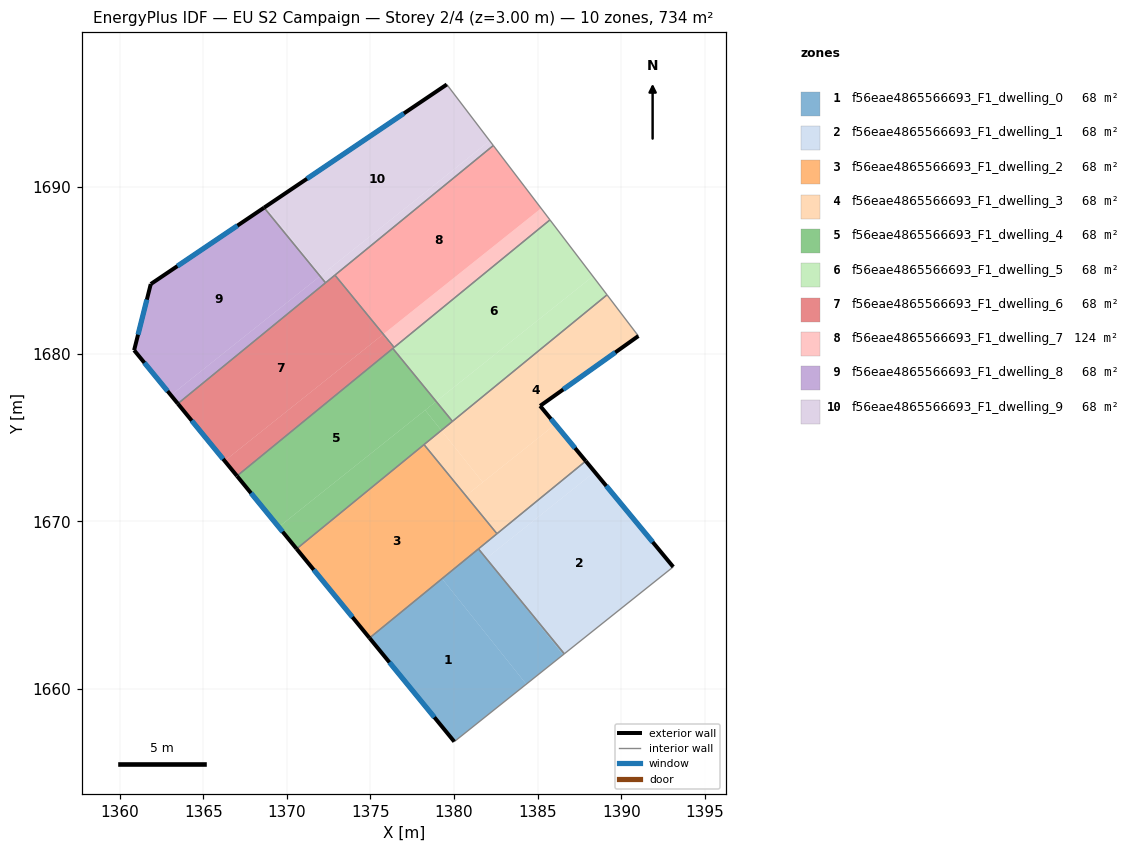
=== STOREY PLAN SPEC (per zone: floor XY polygon, exterior-wall plan segments, windows/doors) ===
zone 1: f56eae4865566693_F1_dwelling_0  (67.8 m²)
  floor: (1379.28, 1666.57) (1384.32, 1660.26) (1380.01, 1656.83) (1374.95, 1663.02)
  floor: (1381.93, 1667.78) (1386.52, 1662.02) (1384.32, 1660.26) (1379.28, 1666.57) (1381.46, 1668.35)
  floor: (1381.92, 1667.78) (1386.59, 1662.08) (1386.52, 1662.02)
  exterior wall: (1374.95, 1663.02) – (1380.01, 1656.83)  [8.0 m]
    window: (1376.14, 1661.57) – (1378.82, 1658.28)  [6.8 m²]
  interior walls: 3
zone 2: f56eae4865566693_F1_dwelling_1  (67.8 m²)
  floor: (1388.41, 1672.95) (1393.11, 1667.27) (1386.59, 1662.08) (1381.93, 1667.78)
  floor: (1387.88, 1673.60) (1388.41, 1672.95) (1381.93, 1667.78) (1381.46, 1668.35)
  exterior wall: (1393.11, 1667.27) – (1387.88, 1673.60)  [8.2 m]
    window: (1391.88, 1668.76) – (1389.10, 1672.12)  [6.9 m²]
  interior walls: 4
zone 3: f56eae4865566693_F1_dwelling_2  (67.8 m²)
  floor: (1378.21, 1674.59) (1382.57, 1669.26) (1374.95, 1663.02) (1370.59, 1668.35)
  exterior wall: (1370.59, 1668.35) – (1374.95, 1663.02)  [6.9 m]
    window: (1371.61, 1667.10) – (1373.92, 1664.27)  [5.8 m²]
  interior walls: 4
zone 4: f56eae4865566693_F1_dwelling_3  (67.8 m²)
  floor: (1386.06, 1675.80) (1387.88, 1673.60) (1382.57, 1669.26) (1380.71, 1671.53)
  floor: (1389.15, 1683.54) (1391.02, 1681.08) (1385.15, 1676.90) (1386.06, 1675.80) (1381.72, 1672.33) (1379.24, 1675.44)
  floor: (1379.24, 1675.44) (1381.72, 1672.33) (1380.71, 1671.53) (1378.21, 1674.59)
  exterior wall: (1385.15, 1676.90) – (1391.02, 1681.08)  [7.2 m]
    window: (1386.53, 1677.88) – (1389.64, 1680.10)  [6.1 m²]
  exterior wall: (1387.88, 1673.60) – (1385.15, 1676.90)  [4.3 m]
    window: (1387.24, 1674.38) – (1385.79, 1676.13)  [3.6 m²]
  interior walls: 5
zone 5: f56eae4865566693_F1_dwelling_4  (67.8 m²)
  floor: (1378.35, 1677.88) (1378.92, 1677.16) (1369.52, 1669.66) (1367.02, 1672.71) (1376.34, 1680.34)
  floor: (1378.93, 1677.17) (1379.91, 1675.98) (1379.24, 1675.44) (1378.27, 1676.65)
  floor: (1378.93, 1677.17) (1378.27, 1676.65) (1379.24, 1675.44) (1370.59, 1668.35) (1369.52, 1669.66) (1378.92, 1677.16) (1378.35, 1677.88)
  exterior wall: (1367.02, 1672.71) – (1370.59, 1668.35)  [5.6 m]
    window: (1367.86, 1671.69) – (1369.75, 1669.38)  [4.8 m²]
  interior walls: 4
zone 6: f56eae4865566693_F1_dwelling_5  (67.8 m²)
  floor: (1388.30, 1684.65) (1389.15, 1683.54) (1379.91, 1675.98) (1378.93, 1677.17)
  floor: (1385.73, 1688.03) (1388.30, 1684.65) (1378.93, 1677.17) (1378.35, 1677.88) (1376.37, 1680.36)
  floor: (1376.37, 1680.36) (1378.35, 1677.88) (1376.34, 1680.34)
  interior walls: 5
zone 7: f56eae4865566693_F1_dwelling_6  (67.8 m²)
  floor: (1374.71, 1682.49) (1375.75, 1681.17) (1366.28, 1673.62) (1363.48, 1677.04) (1372.88, 1684.72)
  floor: (1375.73, 1681.16) (1376.37, 1680.36) (1376.34, 1680.34) (1367.02, 1672.71) (1366.28, 1673.62)
  floor: (1375.77, 1681.19) (1376.41, 1680.40) (1376.37, 1680.36) (1375.73, 1681.16)
  floor: (1374.71, 1682.49) (1375.77, 1681.19) (1375.75, 1681.17)
  exterior wall: (1363.48, 1677.04) – (1367.02, 1672.71)  [5.6 m]
    window: (1364.31, 1676.02) – (1366.19, 1673.73)  [4.7 m²]
  interior walls: 5
zone 8: f56eae4865566693_F1_dwelling_7  (124.2 m²)
  floor: (1382.35, 1692.47) (1385.21, 1688.72) (1375.77, 1681.19) (1374.71, 1682.49) (1372.91, 1684.75)
  floor: (1385.21, 1688.72) (1385.73, 1688.03) (1376.41, 1680.40) (1375.77, 1681.19)
  floor: (1372.91, 1684.75) (1374.71, 1682.49) (1372.88, 1684.72)
  floor: (1382.35, 1692.47) (1385.21, 1688.72) (1375.77, 1681.19) (1374.71, 1682.49) (1372.91, 1684.75)
  interior walls: 4
zone 9: f56eae4865566693_F1_dwelling_8  (67.8 m²)
  floor: (1368.64, 1688.76) (1371.99, 1684.66) (1363.07, 1677.54) (1360.87, 1680.23) (1361.86, 1684.19)
  floor: (1371.99, 1684.66) (1372.32, 1684.26) (1363.48, 1677.04) (1363.07, 1677.54)
  exterior wall: (1360.87, 1680.23) – (1363.48, 1677.04)  [4.1 m]
    window: (1361.48, 1679.48) – (1362.87, 1677.79)  [3.5 m²]
  exterior wall: (1361.86, 1684.19) – (1360.87, 1680.23)  [4.1 m]
    window: (1361.63, 1683.26) – (1361.10, 1681.16)  [3.4 m²]
  exterior wall: (1368.64, 1688.76) – (1361.86, 1684.19)  [8.2 m]
    window: (1367.05, 1687.68) – (1363.46, 1685.26)  [6.9 m²]
  interior walls: 2
zone 10: f56eae4865566693_F1_dwelling_9  (67.8 m²)
  floor: (1379.57, 1696.12) (1382.13, 1692.76) (1372.04, 1684.70) (1368.75, 1688.83)
  floor: (1368.75, 1688.83) (1372.04, 1684.70) (1371.99, 1684.66) (1368.64, 1688.76)
  floor: (1372.59, 1685.14) (1372.91, 1684.75) (1372.32, 1684.26) (1371.99, 1684.66)
  floor: (1382.13, 1692.76) (1382.35, 1692.47) (1372.32, 1684.26) (1372.91, 1684.75) (1372.59, 1685.14)
  exterior wall: (1379.57, 1696.12) – (1368.64, 1688.76)  [13.2 m]
    window: (1377.00, 1694.39) – (1371.21, 1690.49)  [11.1 m²]
  interior walls: 4

=== DERIVED (storey summary) ===
Building: EU S2 Campaign
Storey: 2 of 4  (floor level z = 3.00 m)
Storey gross floor area: 734.5 m²
Zones on this storey: 10
  - f56eae4865566693_F1_dwelling_0: floor 67.8 m²; exterior wall 8.0 m (24.0 m²); 1 window(s) 6.8 m²; WWR 28.1%
  - f56eae4865566693_F1_dwelling_1: floor 67.8 m²; exterior wall 8.2 m (24.6 m²); 1 window(s) 6.9 m²; WWR 28.1%
  - f56eae4865566693_F1_dwelling_2: floor 67.8 m²; exterior wall 6.9 m (20.7 m²); 1 window(s) 5.8 m²; WWR 28.1%
  - f56eae4865566693_F1_dwelling_3: floor 67.8 m²; exterior wall 11.5 m (34.5 m²); 2 window(s) 9.7 m²; WWR 28.1%
  - f56eae4865566693_F1_dwelling_4: floor 67.8 m²; exterior wall 5.6 m (16.9 m²); 1 window(s) 4.8 m²; WWR 28.1%
  - f56eae4865566693_F1_dwelling_5: floor 67.8 m²
  - f56eae4865566693_F1_dwelling_6: floor 67.8 m²; exterior wall 5.6 m (16.8 m²); 1 window(s) 4.7 m²; WWR 28.1%
  - f56eae4865566693_F1_dwelling_7: floor 124.2 m²
  - f56eae4865566693_F1_dwelling_8: floor 67.8 m²; exterior wall 16.4 m (49.1 m²); 3 window(s) 13.8 m²; WWR 28.1%
  - f56eae4865566693_F1_dwelling_9: floor 67.8 m²; exterior wall 13.2 m (39.5 m²); 1 window(s) 11.1 m²; WWR 28.1%
Zone adjacency (shared interzone walls):
  - f56eae4865566693_F1_dwelling_0 ↔ f56eae4865566693_F1_dwelling_1
  - f56eae4865566693_F1_dwelling_0 ↔ f56eae4865566693_F1_dwelling_2
  - f56eae4865566693_F1_dwelling_1 ↔ f56eae4865566693_F1_dwelling_2
  - f56eae4865566693_F1_dwelling_1 ↔ f56eae4865566693_F1_dwelling_3
  - f56eae4865566693_F1_dwelling_2 ↔ f56eae4865566693_F1_dwelling_3
  - f56eae4865566693_F1_dwelling_2 ↔ f56eae4865566693_F1_dwelling_4
  - f56eae4865566693_F1_dwelling_3 ↔ f56eae4865566693_F1_dwelling_4
  - f56eae4865566693_F1_dwelling_3 ↔ f56eae4865566693_F1_dwelling_5
  - f56eae4865566693_F1_dwelling_4 ↔ f56eae4865566693_F1_dwelling_5
  - f56eae4865566693_F1_dwelling_4 ↔ f56eae4865566693_F1_dwelling_6
  - f56eae4865566693_F1_dwelling_5 ↔ f56eae4865566693_F1_dwelling_6
  - f56eae4865566693_F1_dwelling_5 ↔ f56eae4865566693_F1_dwelling_7
  - f56eae4865566693_F1_dwelling_6 ↔ f56eae4865566693_F1_dwelling_7
  - f56eae4865566693_F1_dwelling_6 ↔ f56eae4865566693_F1_dwelling_8
  - f56eae4865566693_F1_dwelling_6 ↔ f56eae4865566693_F1_dwelling_9
  - f56eae4865566693_F1_dwelling_7 ↔ f56eae4865566693_F1_dwelling_9
  - f56eae4865566693_F1_dwelling_8 ↔ f56eae4865566693_F1_dwelling_9